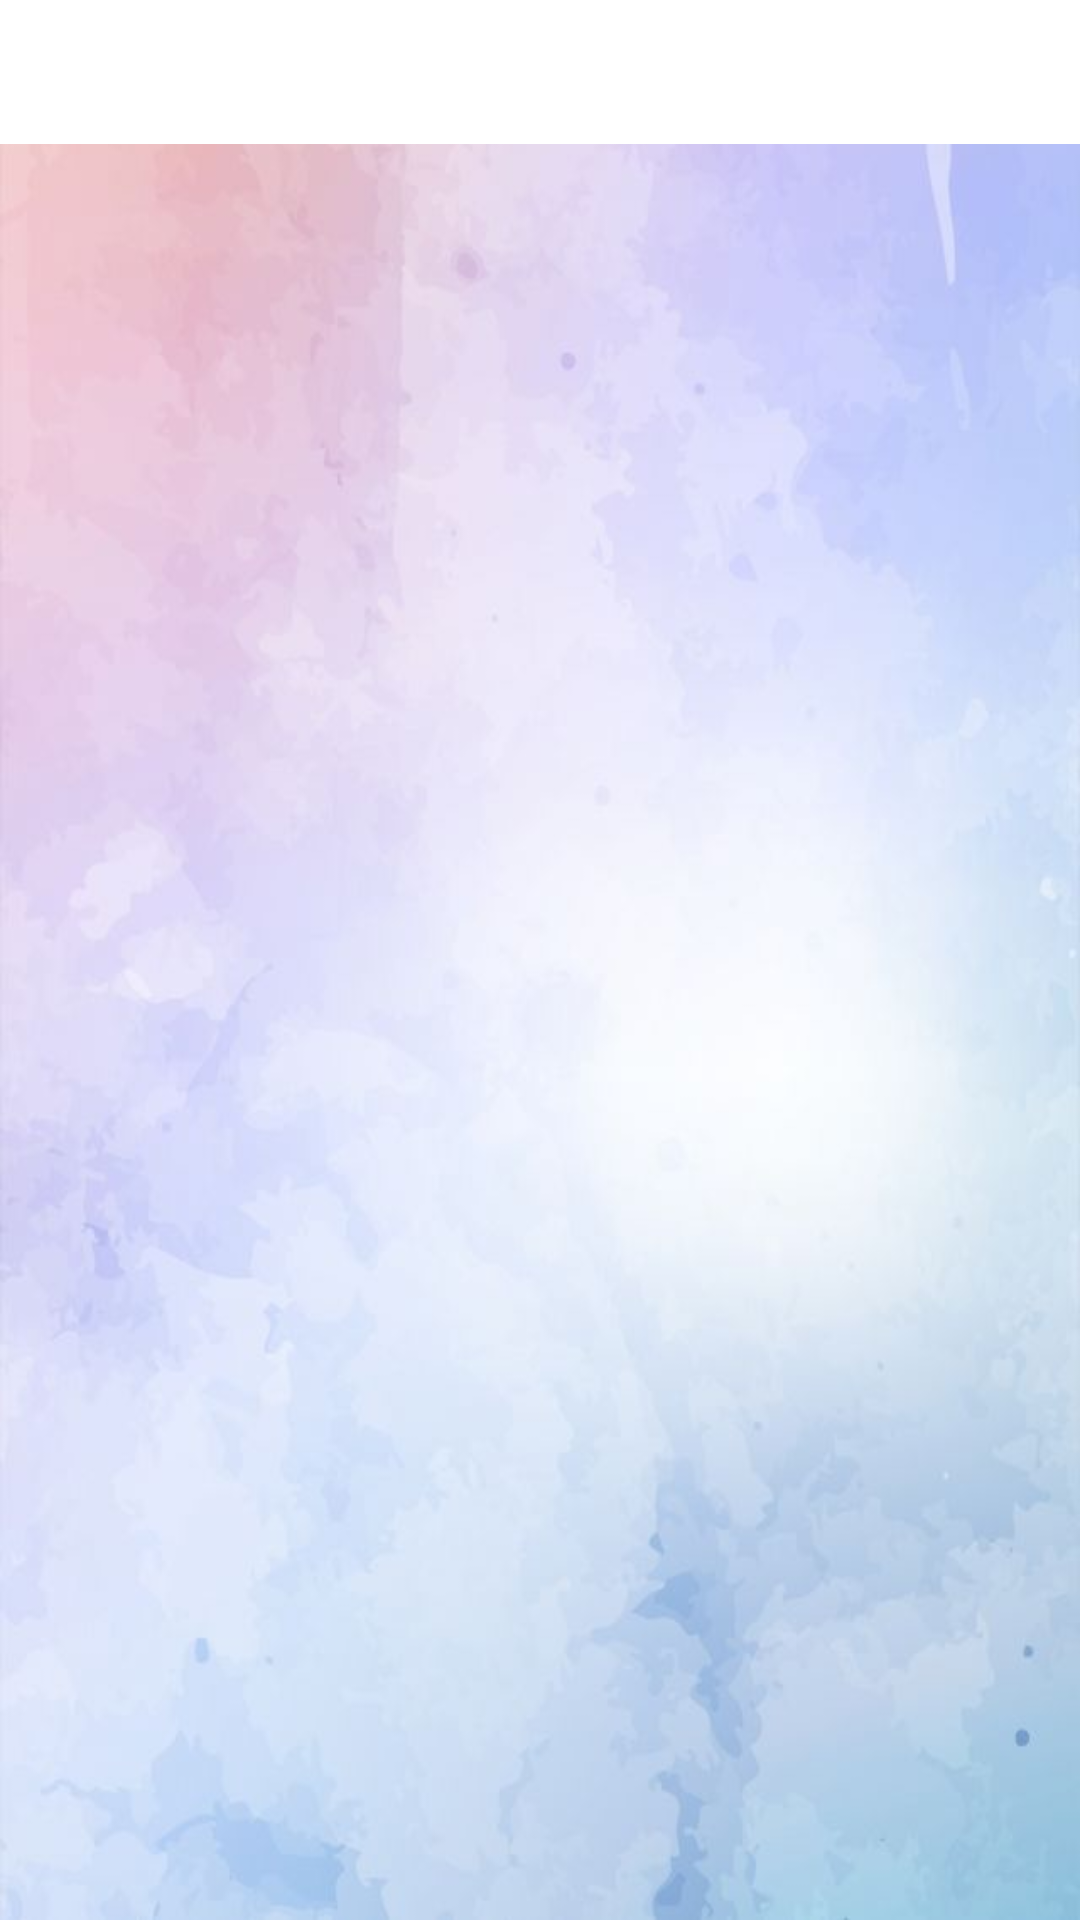

Android layout source for this screen:
<!-- AndroidManifest.xml: application theme Theme.MaterialComponents.DayNight.NoActionBar -->
<!-- res/layout/fragment_event.xml -->
<LinearLayout
    xmlns:android="http://schemas.android.com/apk/res/android"
    android:layout_width="match_parent"
    android:layout_height="match_parent"
    android:orientation="vertical"
    android:background="@drawable/background_gradient">

    <com.google.android.material.tabs.TabLayout
        android:id="@+id/tabLayout"
        android:layout_width="match_parent"
        android:layout_height="wrap_content"/>

    <TextView
        android:id="@+id/noEventsText"
        android:layout_width="wrap_content"
        android:layout_height="wrap_content"
        android:layout_gravity="center"
        android:visibility="gone"
        android:text="No events"
        android:textSize="18sp"
        android:textColor="@android:color/darker_gray"
        android:padding="16dp" />

    <androidx.recyclerview.widget.RecyclerView
        android:id="@+id/recyclerViewEvents"
        android:layout_width="match_parent"
        android:layout_height="match_parent" />
</LinearLayout>
<!-- resources referenced by this layout -->
<resources>
  <!-- drawable background_gradient: jpg bitmap (drawable, 26578 bytes) -->
</resources>
